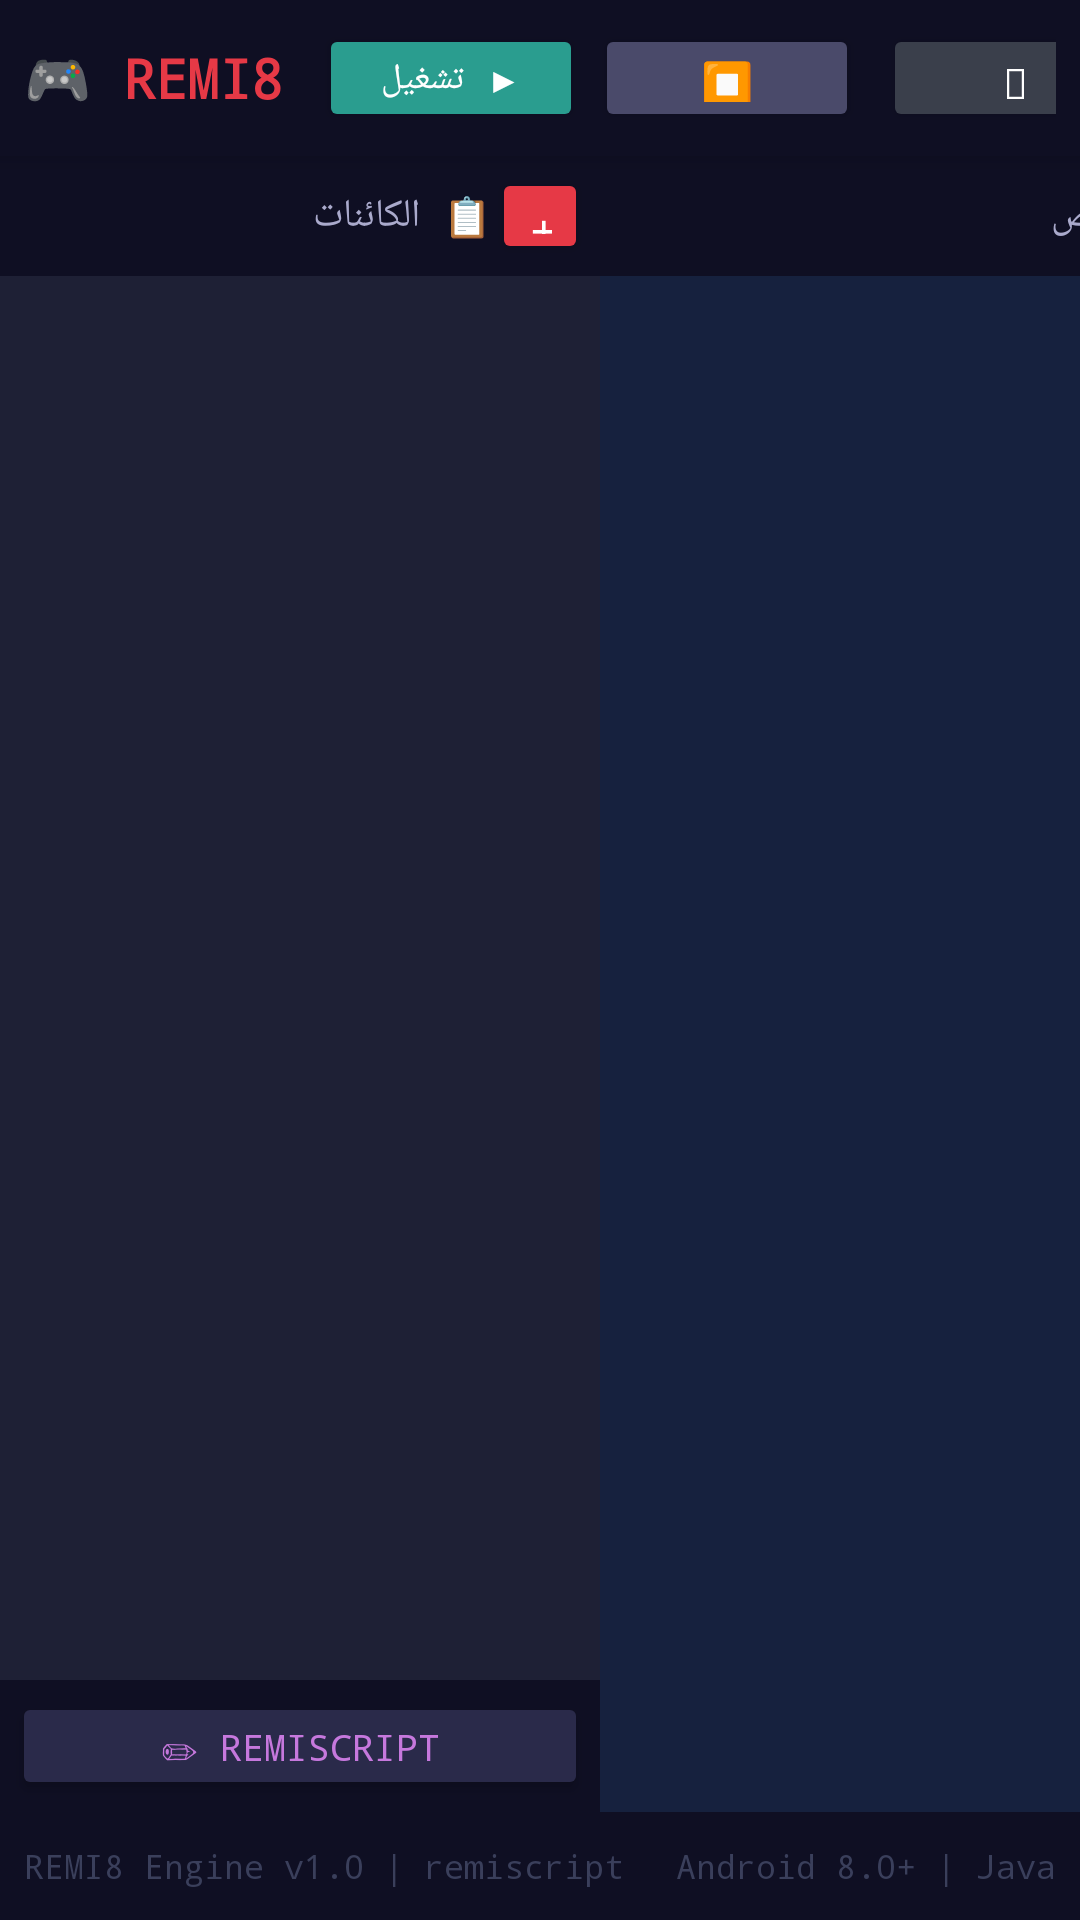

Layout XML and referenced resources for this Android screen:
<!-- AndroidManifest.xml: application theme AppTheme -->
<!-- res/layout/activity_editor.xml -->
<?xml version="1.0" encoding="utf-8"?>
<LinearLayout
    xmlns:android="http://schemas.android.com/apk/res/android"
    android:layout_width="match_parent"
    android:layout_height="match_parent"
    android:orientation="vertical"
    android:background="#1a1a2e">

    
    <LinearLayout
        android:id="@+id/toolbar"
        android:layout_width="match_parent"
        android:layout_height="52dp"
        android:background="#0f0f23"
        android:orientation="horizontal"
        android:gravity="center_vertical"
        android:paddingStart="8dp"
        android:paddingEnd="8dp"
        android:elevation="4dp">

        
        <TextView
            android:layout_width="wrap_content"
            android:layout_height="wrap_content"
            android:text="🎮 REMI8"
            android:textColor="#e63946"
            android:textSize="18sp"
            android:textStyle="bold"
            android:paddingEnd="12dp"/>

        
        <TextView
            android:id="@+id/project_name"
            android:layout_width="0dp"
            android:layout_height="wrap_content"
            android:layout_weight="1"
            android:text="مشروع_جديد"
            android:textColor="#aaaacc"
            android:textSize="14sp"/>

        
        <Button
            android:id="@+id/btn_play"
            android:layout_width="wrap_content"
            android:layout_height="36dp"
            android:text="▶ تشغيل"
            android:textColor="#ffffff"
            android:backgroundTint="#2a9d8f"
            android:textSize="12sp"
            android:layout_marginEnd="4dp"/>

        <Button
            android:id="@+id/btn_stop"
            android:layout_width="wrap_content"
            android:layout_height="36dp"
            android:text="⏹"
            android:textColor="#ffffff"
            android:backgroundTint="#4a4a6a"
            android:layout_marginEnd="8dp"/>

        
        <Button
            android:id="@+id/btn_new_scene"
            android:layout_width="wrap_content"
            android:layout_height="36dp"
            android:text="🗋"
            android:textColor="#ffffff"
            android:backgroundTint="#3a3f4b"
            android:layout_marginEnd="4dp"/>

        <Button
            android:id="@+id/btn_save"
            android:layout_width="wrap_content"
            android:layout_height="36dp"
            android:text="💾"
            android:textColor="#ffffff"
            android:backgroundTint="#3a3f4b"
            android:layout_marginEnd="4dp"/>

        <Button
            android:id="@+id/btn_export"
            android:layout_width="wrap_content"
            android:layout_height="36dp"
            android:text="📦"
            android:textColor="#ffffff"
            android:backgroundTint="#e63946"
            android:layout_marginEnd="4dp"/>

        <Button
            android:id="@+id/btn_settings"
            android:layout_width="wrap_content"
            android:layout_height="36dp"
            android:text="⚙"
            android:textColor="#ffffff"
            android:backgroundTint="#3a3f4b"/>

        
        <TextView
            android:id="@+id/fps_text"
            android:layout_width="wrap_content"
            android:layout_height="wrap_content"
            android:text="FPS: --"
            android:textColor="#5c6370"
            android:textSize="11sp"
            android:paddingStart="8dp"/>
    </LinearLayout>

    
    <LinearLayout
        android:layout_width="match_parent"
        android:layout_height="0dp"
        android:layout_weight="1"
        android:orientation="horizontal">

        
        <LinearLayout
            android:layout_width="200dp"
            android:layout_height="match_parent"
            android:orientation="vertical"
            android:background="#16213e">

            
            <LinearLayout
                android:layout_width="match_parent"
                android:layout_height="40dp"
                android:orientation="horizontal"
                android:gravity="center_vertical"
                android:background="#0f0f23"
                android:paddingStart="8dp">

                <TextView
                    android:layout_width="0dp"
                    android:layout_height="wrap_content"
                    android:layout_weight="1"
                    android:text="📋 الكائنات"
                    android:textColor="#aaaacc"
                    android:textSize="13sp"/>

                <Button
                    android:id="@+id/btn_add_object"
                    android:layout_width="32dp"
                    android:layout_height="32dp"
                    android:text="+"
                    android:textColor="#ffffff"
                    android:backgroundTint="#e63946"
                    android:textSize="16sp"
                    android:layout_marginEnd="4dp"/>
            </LinearLayout>

            
            <ListView
                android:id="@+id/object_list"
                android:layout_width="match_parent"
                android:layout_height="0dp"
                android:layout_weight="1"
                android:background="#1e2035"
                android:divider="#2a2a4a"
                android:dividerHeight="1dp"/>

            
            <LinearLayout
                android:layout_width="match_parent"
                android:layout_height="wrap_content"
                android:orientation="horizontal"
                android:background="#0f0f23"
                android:padding="4dp">

                <Button
                    android:id="@+id/btn_script_editor"
                    android:layout_width="match_parent"
                    android:layout_height="36dp"
                    android:text="✏ remiscript"
                    android:textColor="#c678dd"
                    android:backgroundTint="#2a2a4a"
                    android:textSize="12sp"/>
            </LinearLayout>
        </LinearLayout>

        
        <com.remi8.editor.EditorView
            android:id="@+id/editor_view"
            android:layout_width="0dp"
            android:layout_height="match_parent"
            android:layout_weight="1"
            android:background="#1a1a2e"/>

        
        <LinearLayout
            android:layout_width="220dp"
            android:layout_height="match_parent"
            android:orientation="vertical"
            android:background="#16213e">

            
            <TextView
                android:layout_width="match_parent"
                android:layout_height="40dp"
                android:text="🔧 الخصائص"
                android:textColor="#aaaacc"
                android:textSize="13sp"
                android:gravity="center_vertical"
                android:paddingStart="8dp"
                android:background="#0f0f23"/>

            
            <ScrollView
                android:layout_width="match_parent"
                android:layout_height="match_parent">

                <LinearLayout
                    android:id="@+id/properties_panel"
                    android:layout_width="match_parent"
                    android:layout_height="wrap_content"
                    android:orientation="vertical"
                    android:padding="8dp"/>
            </ScrollView>
        </LinearLayout>
    </LinearLayout>

    
    <LinearLayout
        android:id="@+id/tools_panel"
        android:layout_width="match_parent"
        android:layout_height="36dp"
        android:background="#0f0f23"
        android:orientation="horizontal"
        android:gravity="center_vertical"
        android:paddingStart="8dp">

        <TextView
            android:layout_width="wrap_content"
            android:layout_height="wrap_content"
            android:text="REMI8 Engine v1.0 | remiscript"
            android:textColor="#3a3f5b"
            android:textSize="11sp"/>

        <View android:layout_width="0dp" android:layout_height="1dp" android:layout_weight="1"/>

        <TextView
            android:layout_width="wrap_content"
            android:layout_height="wrap_content"
            android:text="Android 8.0+ | Java"
            android:textColor="#3a3f5b"
            android:textSize="11sp"
            android:paddingEnd="8dp"/>
    </LinearLayout>

</LinearLayout>
<!-- resources referenced by this layout -->
<resources>
  <style name="AppTheme" parent="Theme.AppCompat.NoActionBar">
          <item name="colorPrimary">#1B4F8A</item>
          <item name="colorPrimaryDark">#12151A</item>
          <item name="colorAccent">#61AFEF</item>
          <item name="android:windowBackground">#1A1D23</item>
          <item name="android:statusBarColor">#12151A</item>
          <item name="android:navigationBarColor">#12151A</item>
          <item name="android:textColor">#ABB2BF</item>
          <item name="android:textColorPrimary">#FFFFFF</item>
          <item name="android:textColorSecondary">#5C6370</item>
          <item name="android:fontFamily">monospace</item>
      </style>
</resources>
